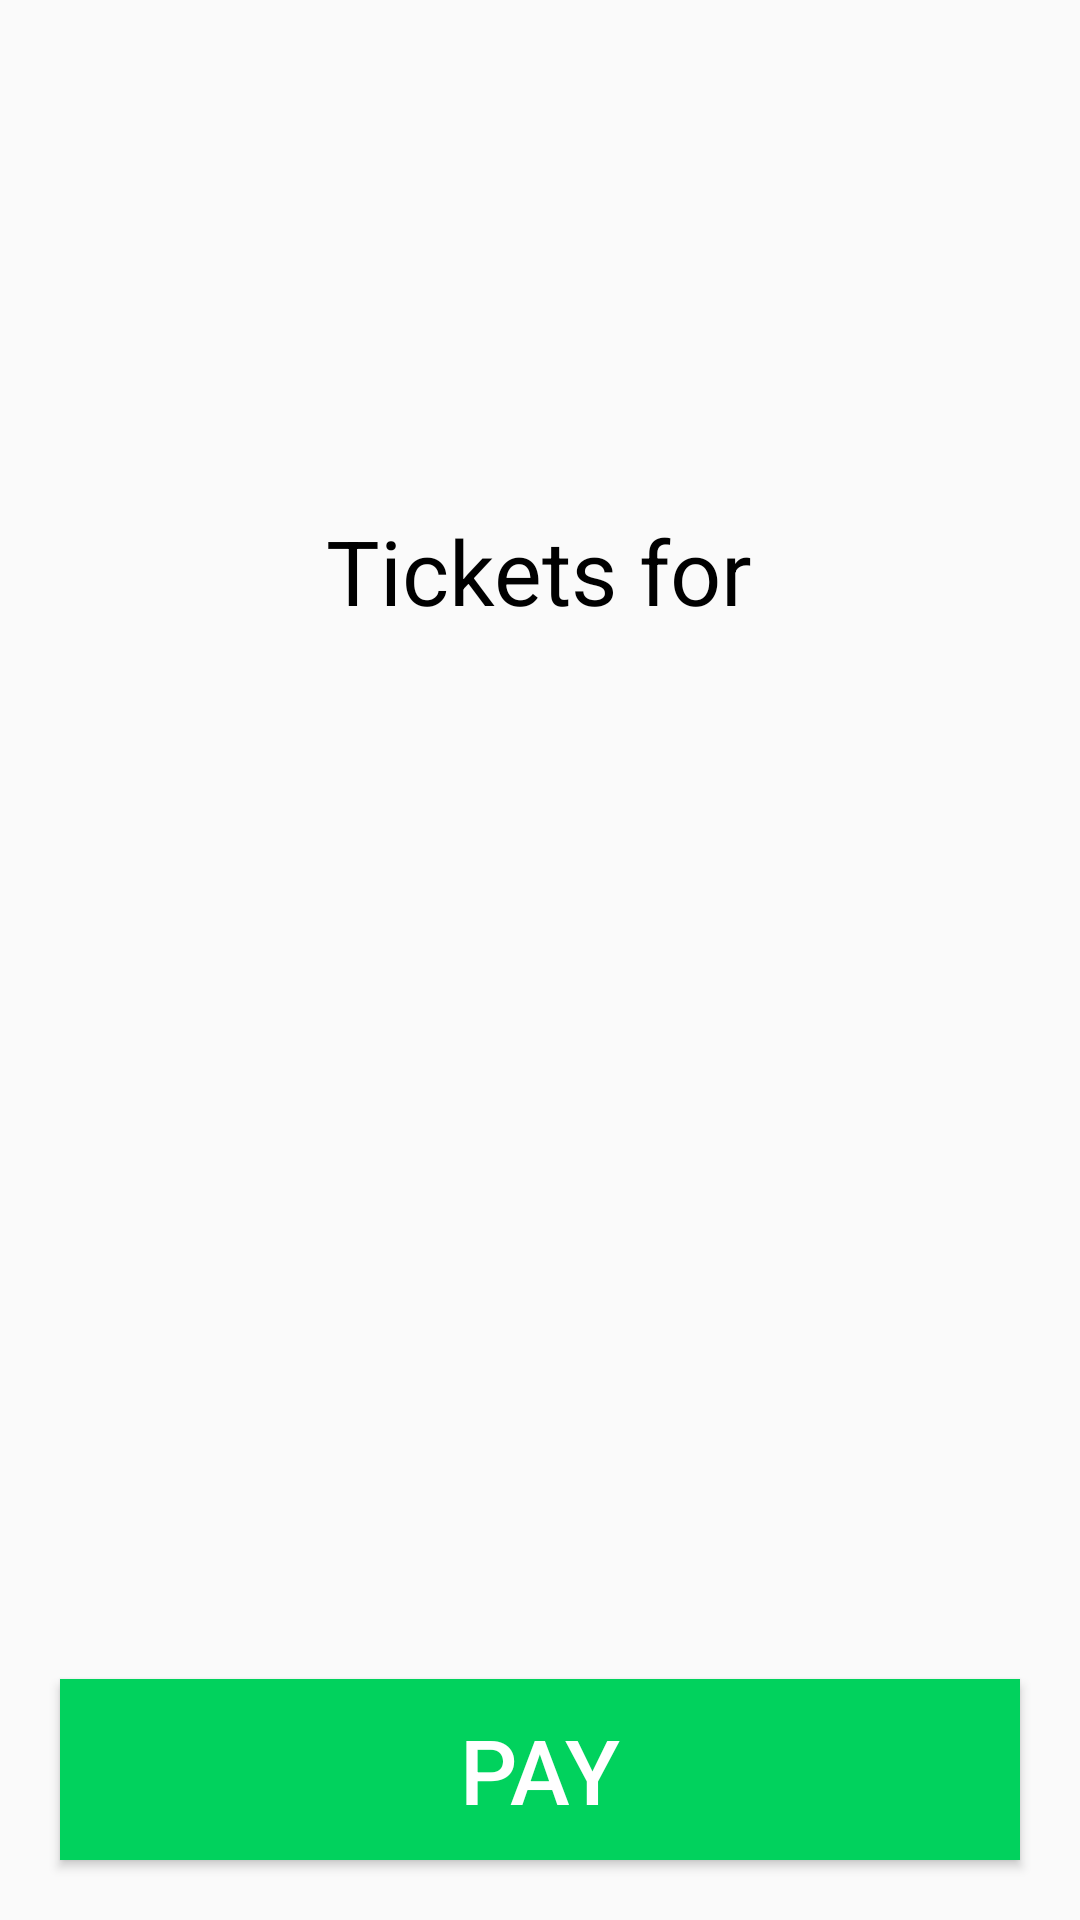

This screen was rendered from an Android layout file. Write that file and the resources it references.
<!-- AndroidManifest.xml: application theme AppTheme -->
<!-- res/layout/activity_pay_options.xml -->
<?xml version="1.0" encoding="utf-8"?>
<RelativeLayout xmlns:android="http://schemas.android.com/apk/res/android"
    xmlns:app="http://schemas.android.com/apk/res-auto"
    xmlns:tools="http://schemas.android.com/tools"
    android:layout_width="match_parent"
    android:layout_height="match_parent"
    tools:context="com.buttercell.easytransit.client.book.PayOptions">

    <TextView
        android:id="@+id/txtTicketNo"
        android:layout_width="wrap_content"
        android:layout_height="wrap_content"
        android:layout_alignParentTop="true"
        android:layout_centerHorizontal="true"
        android:layout_marginTop="90dp"
        android:textSize="40sp"
        android:textStyle="bold"
        tools:text="3"
        android:textColor="@color/colorBlack"
        />

    <TextView
        android:layout_width="wrap_content"
        android:layout_height="wrap_content"
        android:layout_alignParentTop="true"
        android:layout_centerHorizontal="true"
        android:layout_marginTop="170dp"
        android:text="Tickets for"
        android:textColor="@color/colorBlack"
        android:textSize="30sp" />


    <TextView
        android:id="@+id/txtAmount"
        android:layout_width="wrap_content"
        android:layout_height="wrap_content"
        android:layout_alignParentBottom="true"
        android:layout_centerHorizontal="true"
        android:layout_marginBottom="192dp"
        android:textColor="@color/colorPrimary"
        android:textSize="40sp"
        android:textStyle="bold"
        tools:text="3000000" />


    <Button
        android:layout_width="match_parent"
        android:layout_height="wrap_content"
        android:layout_alignParentBottom="true"
        android:layout_centerHorizontal="true"
        android:layout_marginBottom="78dp"
        android:layout_margin="20dp"
        android:background="@color/colorPrimary"
        android:padding="10dp"
        android:id="@+id/btnPay"
        android:text="PAY"
        android:textColor="@color/colorWhite"
        android:textSize="30sp" />

</RelativeLayout>
<!-- resources referenced by this layout -->
<resources>
  <color name="colorBlack">#000</color>
  <color name="colorPrimary">#01D25D</color>
  <color name="colorWhite">#ffffff</color>
  <style name="AppTheme" parent="Theme.AppCompat.Light.DarkActionBar">
          
          <item name="colorPrimary">@color/colorPrimary</item>
          <item name="colorPrimaryDark">@color/colorPrimaryDark</item>
          <item name="colorAccent">@color/colorAccent</item>
          <item name="android:windowDisablePreview">true</item>
      </style>
  <color name="colorPrimaryDark">#01B54A</color>
  <color name="colorAccent">#000038</color>
</resources>
